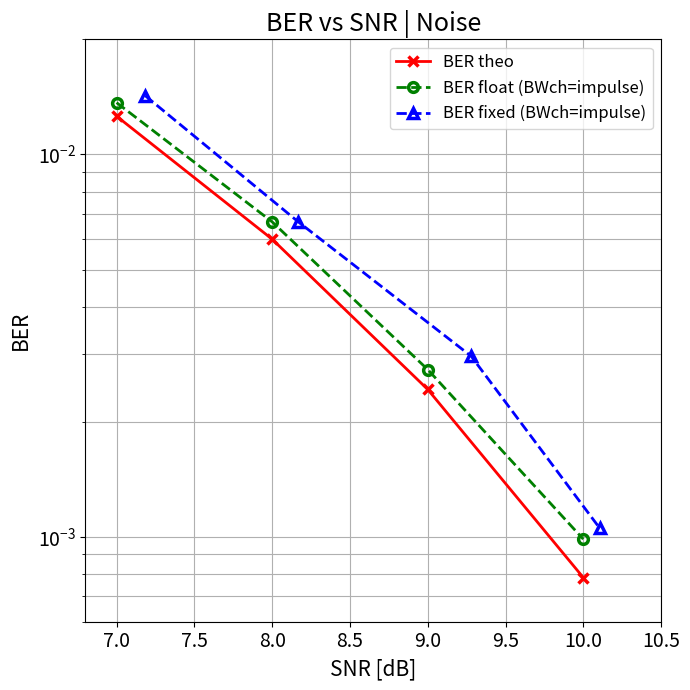
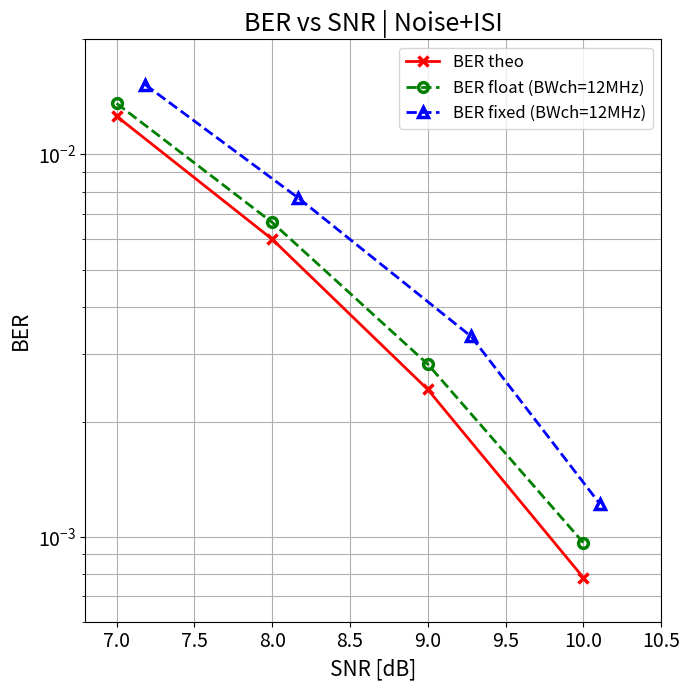
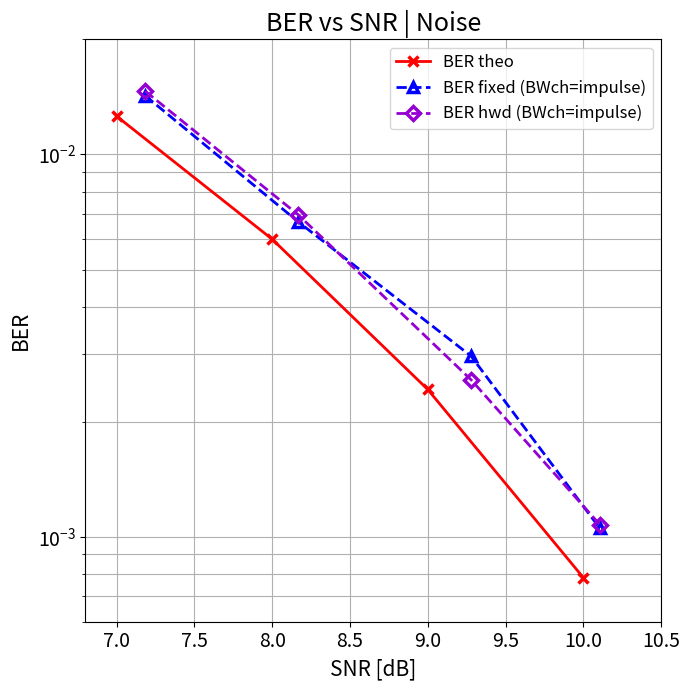
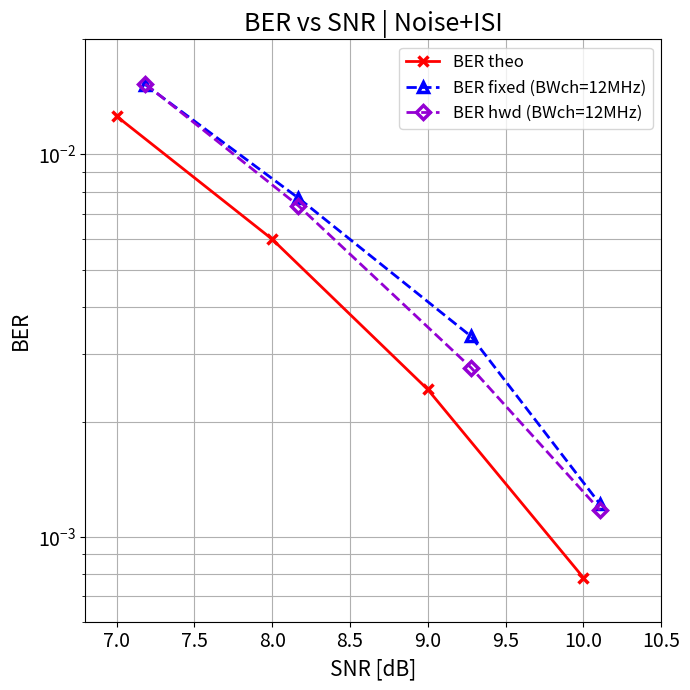
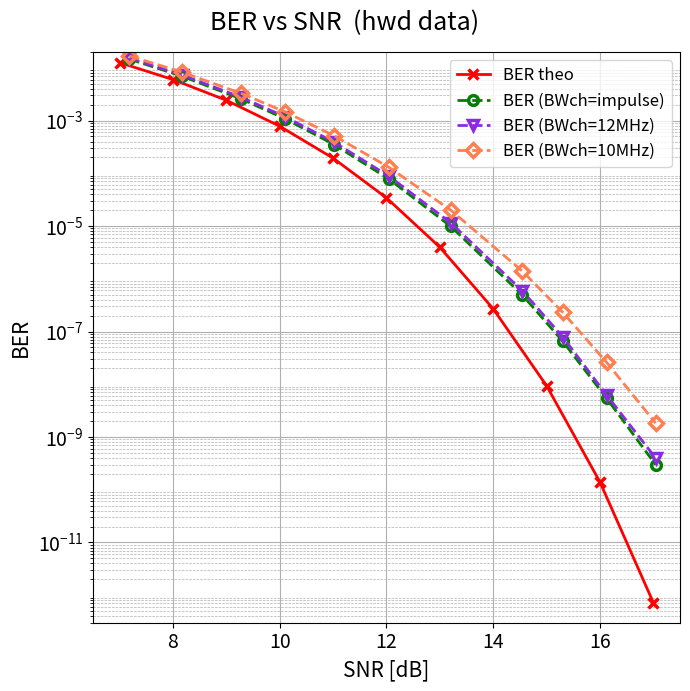

These figures' Python source, in order:
import numpy as np
import matplotlib.pyplot as plt
from matplotlib.ticker import LogLocator

### Los graficos a realizar son... 
# BER th + Ber float + Ber fix (con isis y sin) 
# BER th + Ber fix + Ber hwd (con isi y sin)


########################################################################################
########################################################################################

snr                       = np.array([   7.0  ,     8.0  ,     9.0  ,    10.0  ])
snr_hwd                   = np.array([   7.184,     8.168,     9.279,    10.107])

ber_the                   = np.array([1.259e-02, 6.004e-03, 2.43e-03, 7.827e-04])

#---------------------------------------------------------------------------------------

ber_I_noise_float         = np.array([1.363e-02, 6.595e-03, 2.755e-03, 1.002e-03]) # 1M of symbs
ber_Q_noise_float         = np.array([1.369e-02, 6.733e-03, 2.723e-03, 9.710e-04]) # 1M of symbs

ber_I_noise_fixed         = np.array([1.432e-02, 6.595e-03, 2.975e-03, 1.093e-03]) # 1M of symbs
ber_Q_noise_fixed         = np.array([1.417e-02, 6.733e-03, 2.963e-03, 1.011e-03]) # 1M of symbs

ber_I_noise_hwd           = np.array([1.454e-02, 6.888e-03, 2.543e-03, 1.061e-03]) # 5 min to take it
ber_Q_noise_hwd           = np.array([1.474e-02, 7.015e-03, 2.606e-03, 1.091e-03]) # 5 min to take it

#---------------------------------------------------------------------------------------


ber_I_noise_isi_float_12M = np.array([1.363e-02, 6.692e-03, 2.759e-03, 9.441e-04]) # 1M of symbs
ber_Q_noise_isi_float_12M = np.array([1.357e-02, 6.593e-03, 2.901e-03, 9.873e-04]) # 1M of symbs

ber_I_noise_isi_fixed_12M = np.array([1.529e-2,  7.795e-03, 3.338e-03, 1.273e-03]) # 1M of symbs
ber_Q_noise_isi_fixed_12M = np.array([1.516e-02, 7.598e-03, 3.349e-03, 1.165e-03]) # 1M of symbs

ber_I_noise_isi_hwd_12M   = np.array([1.518e-02, 7.273e-03, 2.730e-03, 1.155e-03]) # 5 min to take it
ber_Q_noise_isi_hwd_12M   = np.array([1.542e-02, 7.423e-03, 2.807e-03, 1.194e-03]) # 5 min to take it

#---------------------------------------------------------------------------------------

ber_I_noise_isi_hwd_10M   = np.array([1.666e-02, 8.224e-03, 3.226e-03, 1.428e-03]) # 5 min to take it
ber_Q_noise_isi_hwd_10M   = np.array([1.692e-02, 8.399e-03, 3.324e-03, 1.483e-03]) # 5 min to take it

########################################################################################
########################################################################################


snr_th_full                  = np.array([   7.0,     8.0,     9.0,    10.0,
                                           11.0,    12.0,    13.0,    14.0,
                                           15.0,    16.0,    17.0  
                                        ])

snr_hwd_full                 = np.array([   7.184,     8.168,     9.279,    10.107,
                                           11.022,    12.045,    13.205,    14.544,
                                           15.299,    16.127,    17.042  
                                        ])


ber_th_full                  = np.array([1.259e-02, 6.004e-03, 2.43e-03, 7.827e-04,
                                         1.939855e-04, 3.430262e-05, 3.969248e-06, 2.695148e-07, 
                                         9.361040e-09, 1.399028e-10, 7.235976e-13
                                        ])

#---------------------------------------------------------------------------------------

ber_I_noise_hwd_full         = np.array([1.454e-02, 6.888e-03, 2.543e-03, 1.061e-03,
                                         3.447e-04, 7.748e-05, 1.004e-05, 5.478e-07,
                                         7.644e-08, 7.318e-09, 3.326e-10
                                        ]) # 10 min to take it
ber_Q_noise_hwd_full         = np.array([1.474e-02, 7.016e-03, 2.607e-03, 1.091e-03,
                                         3.550e-04, 7.877e-05, 9.684e-06, 4.407e-07,
                                         5.548e-08, 3.460e-09, 2.661e-10
                                        ]) # 10 min to take it

#---------------------------------------------------------------------------------------
    
ber_I_noise_isi_hwd_12M_full = np.array([1.518e-02, 7.273e-03, 2.730e-03, 1.155e-03,
                                         3.802e-04, 8.718e-05, 1.149e-05, 6.351e-07,
                                         8.908e-08, 7.584e-09, 3.326e-10
                                        ]) # 10 min to take it
ber_Q_noise_isi_hwd_12M_full = np.array([1.542e-02, 7.424e-03, 2.807e-03, 1.194e-03,
                                         3.945e-04, 8.989e-05, 1.146e-05, 5.506e-07,
                                         7.032e-08, 4.790e-09, 4.657e-10
                                        ]) # 10 min to take it

#---------------------------------------------------------------------------------------
    
ber_I_noise_isi_hwd_10M_full = np.array([1.666e-02, 8.223e-03, 3.227e-03, 1.428e-03,
                                         5.015e-04, 1.261e-04, 1.921e-05, 1.334e-06,
                                         2.237e-07, 2.362e-08, 1.264e-09
                                        ]) # 10 min to take it
ber_Q_noise_isi_hwd_10M_full = np.array([1.692e-02, 8.400e-03, 3.325e-03, 1.483e-03,
                                         5.269e-04, 1.345e-04, 2.087e-05, 1.474e-06,
                                         2.435e-07, 2.814e-08, 2.395e-09
                                        ]) # 10 min to take it
                                      

########################################################################################
########################################################################################


# Plot
plt.figure(figsize=[7, 7])  
plt.title('BER vs SNR | Noise', fontsize=18)
plt.semilogy(snr, ber_the, 'r',marker='x', markersize=7, markeredgewidth=2.5, linewidth=2.0)

plt.semilogy(snr, (ber_I_noise_float+ber_Q_noise_float)/2,
             'g--', marker='o', markerfacecolor='none', markersize=7, markeredgewidth=2.5, linewidth=2.0)
plt.semilogy(snr_hwd, (ber_I_noise_fixed+ber_Q_noise_fixed)/2, 
             color='blue', linestyle='--', marker='^', markerfacecolor='none', markersize=7, markeredgewidth=2.5, linewidth=2.0)
#   plt.semilogy(snr_hwd, (ber_I_noise_hwd+ber_Q_noise_hwd)/2, 
#                color='darkviolet', linestyle='--', marker='D', markerfacecolor='none', markersize=7, markeredgewidth=2.5, linewidth=2.0)
plt.xlabel('SNR [dB]', fontsize=15)
plt.ylabel('BER', fontsize=15)
plt.grid(True, which='both')
plt.xlim([6.8, 10.5])
plt.ylim([6e-4, 2e-2])
plt.xticks(fontsize=14)
plt.yticks(fontsize=14)
# plt.legend(['BER theo', 'BER float (BWch=impulse)', 'BER fixed (BWch=impulse)', 'BER hwd (BWch=impulse)'], fontsize=12)
plt.legend(['BER theo', 'BER float (BWch=impulse)', 'BER fixed (BWch=impulse)'], fontsize=12)
plt.tight_layout()
#plt.show()

# Plot
plt.figure(figsize=[7,7])
plt.title('BER vs SNR | Noise+ISI', fontsize=18)
plt.semilogy(snr, ber_the, 'r',marker='x', markersize=7, markeredgewidth=2.5, linewidth=2.0)
plt.semilogy(snr, (ber_I_noise_isi_float_12M+ber_Q_noise_isi_float_12M)/2,
             'g--', marker='o', markerfacecolor='none', markersize=7,markeredgewidth=2.5, linewidth=2.0)
plt.semilogy(snr_hwd, (ber_I_noise_isi_fixed_12M+ber_Q_noise_isi_fixed_12M)/2,
             color='blue', linestyle='--', marker='^', markerfacecolor='none', markersize=7, markeredgewidth=2.5, linewidth=2.0)
#   plt.semilogy(snr_hwd, (ber_I_noise_isi_hwd_12M+ber_Q_noise_isi_hwd_12M)/2, 
#                color='darkviolet', linestyle='--', marker='D', markerfacecolor='none', markersize=7, markeredgewidth=2.5, linewidth=2.0)
plt.xlabel('SNR [dB]', fontsize=15)
plt.ylabel('BER',fontsize=15)
plt.grid(True, which='both')
plt.xlim([6.8, 10.5])
plt.ylim([6e-4, 2e-2])
plt.xticks(fontsize=14)
plt.yticks(fontsize=14)
#plt.legend(['BER theo','BER float (BWch=12MHz)','BER fixed (ch BW: 12MHz)', 'BER hwd (BWch=12MHz)'], fontsize=12)
plt.legend(['BER theo','BER float (BWch=12MHz)','BER fixed (BWch=12MHz)'], fontsize=12)
plt.tight_layout()
#plt.show()


# Plot
plt.figure(figsize=[7, 7])  
plt.title('BER vs SNR | Noise', fontsize=18)
plt.semilogy(snr, ber_the, 'r',marker='x', markersize=7, markeredgewidth=2.5, linewidth=2.0)

#plt.semilogy(snr, (ber_I_noise_float+ber_Q_noise_float)/2,
#             'g--', marker='o', markerfacecolor='none', markersize=7, markeredgewidth=2.5, linewidth=2.0)
plt.semilogy(snr_hwd, (ber_I_noise_fixed+ber_Q_noise_fixed)/2, 
             color='blue', linestyle='--', marker='^', markerfacecolor='none', markersize=7, markeredgewidth=2.5, linewidth=2.0)
plt.semilogy(snr_hwd, (ber_I_noise_hwd+ber_Q_noise_hwd)/2, 
             color='darkviolet', linestyle='--', marker='D', markerfacecolor='none', markersize=7, markeredgewidth=2.5, linewidth=2.0)
plt.xlabel('SNR [dB]', fontsize=15)
plt.ylabel('BER', fontsize=15)
plt.grid(True, which='both')
plt.xlim([6.8, 10.5])
plt.ylim([6e-4, 2e-2])
plt.xticks(fontsize=14)
plt.yticks(fontsize=14)
# plt.legend(['BER theo', 'BER float (BWch=impulse)', 'BER fixed (BWch=impulse)', 'BER hwd (BWch=impulse)'], fontsize=12)
plt.legend(['BER theo', 'BER fixed (BWch=impulse)', 'BER hwd (BWch=impulse)'], fontsize=12)
plt.tight_layout()
#plt.show()

# Plot
plt.figure(figsize=[7,7])
plt.title('BER vs SNR | Noise+ISI', fontsize=18)
plt.semilogy(snr, ber_the, 'r',marker='x', markersize=7, markeredgewidth=2.5, linewidth=2.0)
#   plt.semilogy(snr, (ber_I_noise_isi_float_12M+ber_Q_noise_isi_float_12M)/2,
#                'g--', marker='o', markerfacecolor='none', markersize=7,markeredgewidth=2.5, linewidth=2.0)
plt.semilogy(snr_hwd, (ber_I_noise_isi_fixed_12M+ber_Q_noise_isi_fixed_12M)/2,
             color='blue', linestyle='--', marker='^', markerfacecolor='none', markersize=7, markeredgewidth=2.5, linewidth=2.0)
plt.semilogy(snr_hwd, (ber_I_noise_isi_hwd_12M+ber_Q_noise_isi_hwd_12M)/2, 
             color='darkviolet', linestyle='--', marker='D', markerfacecolor='none', markersize=7, markeredgewidth=2.5, linewidth=2.0)
plt.xlabel('SNR [dB]', fontsize=15)
plt.ylabel('BER',fontsize=15)
plt.grid(True, which='both')
plt.xlim([6.8, 10.5])
plt.ylim([6e-4, 2e-2])
plt.xticks(fontsize=14)
plt.yticks(fontsize=14)
#plt.legend(['BER theo','BER float (BWch=12MHz)','BER fixed (ch BW: 12MHz)', 'BER hwd (BWch=12MHz)'], fontsize=12)
plt.legend(['BER theo', 'BER fixed (BWch=12MHz)', 'BER hwd (BWch=12MHz)'], fontsize=12)
plt.tight_layout()
#plt.show()


#   # Plot
#   plt.figure(figsize=[7,7])
#   plt.title('BER vs SNR | Noise+ISI', fontsize=18)
#   plt.semilogy(snr, ber_the, 'r',marker='x', markersize=7, markeredgewidth=2.5, linewidth=2.0)
#   plt.semilogy(snr, (ber_I_noise_isi_float_12M+ber_Q_noise_isi_float_12M)/2,
#                'g--', marker='o', markerfacecolor='none', markersize=7,markeredgewidth=2.5, linewidth=2.0)
#   plt.semilogy(snr_hwd, (ber_I_noise_isi_fixed_12M+ber_Q_noise_isi_fixed_12M)/2,
#                color='blue', linestyle='--', marker='^', markerfacecolor='none', markersize=7, markeredgewidth=2.5, linewidth=2.0)
#   plt.semilogy(snr_hwd, (ber_I_noise_isi_hwd_12M+ber_Q_noise_isi_hwd_12M)/2, 
#                color='darkviolet', linestyle='--', marker='D', markerfacecolor='none', markersize=7, markeredgewidth=2.5, linewidth=2.0)
#   plt.xlabel('SNR [dB]', fontsize=15)
#   plt.ylabel('BER',fontsize=15)
#   plt.grid(True, which='both')
#   plt.xlim([6.8, 10.5])
#   plt.ylim([6e-4, 2e-2])
#   plt.xticks(fontsize=14)
#   plt.yticks(fontsize=14)
#   plt.legend(['BER theo','BER float (BWch=12MHz)','BER fixed (ch BW: 12MHz)', 'BER hwd (BWch=12MHz)'], fontsize=12)
#   plt.tight_layout()
#   #plt.show()
            

# Plot
plt.figure(figsize=[7, 7])  
plt.suptitle('BER vs SNR  (hwd data)', fontsize=18)
plt.semilogy(snr_th_full, ber_th_full, color='red', marker='x', markersize=7, markeredgewidth=2.5, linewidth=2.0)
plt.semilogy(snr_hwd_full, (ber_I_noise_hwd_full+ber_Q_noise_hwd_full)/2,
             color='green', linestyle='--', marker='o', markerfacecolor='none', markersize=7, markeredgewidth=2.5, linewidth=2.0)
plt.semilogy(snr_hwd_full, (ber_I_noise_isi_hwd_12M_full+ber_Q_noise_isi_hwd_12M_full)/2,
             color='blueviolet', linestyle='--', marker='v', markerfacecolor='none', markersize=7, markeredgewidth=2.5, linewidth=2.0)
plt.semilogy(snr_hwd_full, (ber_I_noise_isi_hwd_10M_full+ber_Q_noise_isi_hwd_10M_full)/2,
             color='coral', linestyle='--', marker='D', markerfacecolor='none', markersize=7, markeredgewidth=2.5, linewidth=2.0)
plt.xlabel('SNR [dB]', fontsize=15)
plt.ylabel('BER', fontsize=15)
plt.xlim([6.5, 17.5])
plt.ylim([3e-13, 2e-2])
plt.xticks(fontsize=14)
plt.yticks(fontsize=14)
ax = plt.gca()
ax.yaxis.set_minor_locator(LogLocator(base=10.0, subs=np.arange(2, 10)*0.1, numticks=100))
ax.grid(True, which='major', linestyle='-', linewidth=0.8)
ax.grid(True, which='minor', linestyle='--', linewidth=0.5)
plt.legend(['BER theo', 'BER (BWch=impulse)', 'BER (BWch=12MHz)', 'BER (BWch=10MHz)'], fontsize=12)
plt.tight_layout()

plt.show()         

